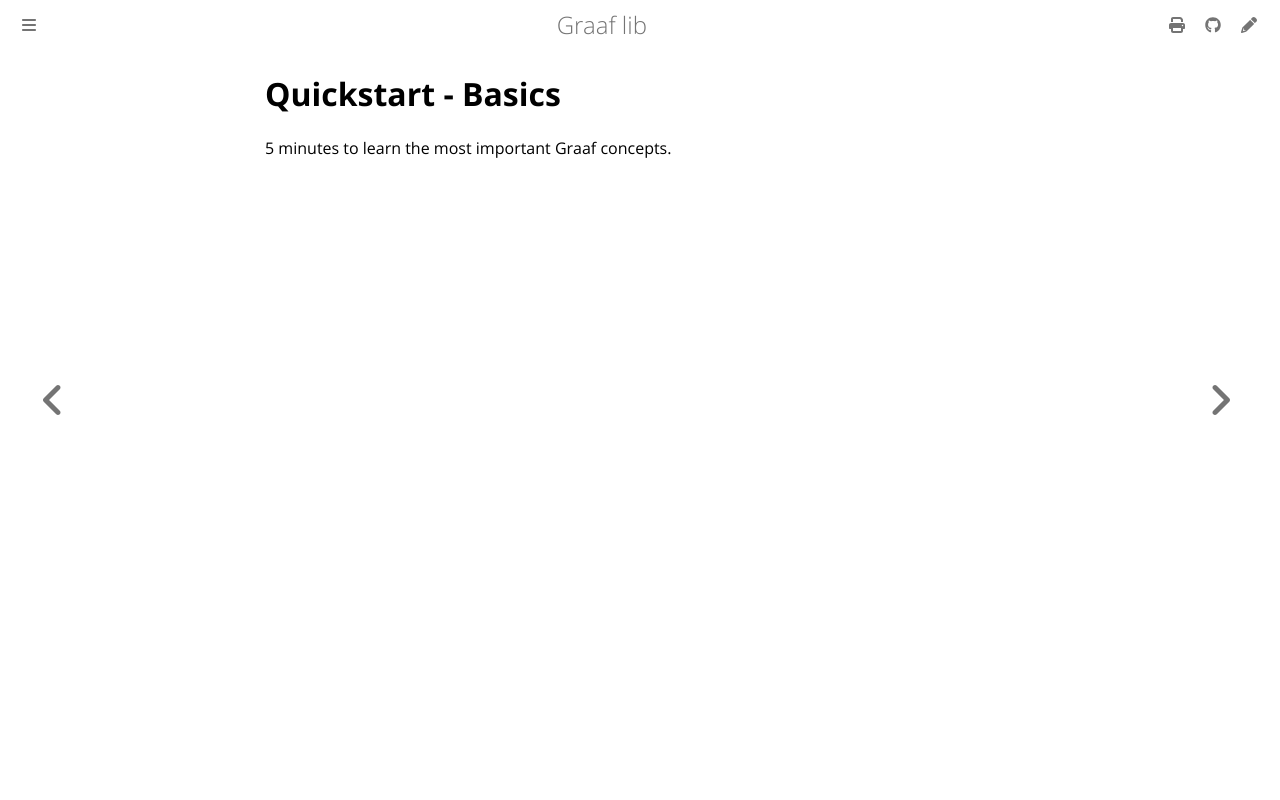

repository: bobluppes/graaf · page: quickstart/basics/index.html · generator: mdbook

# Quickstart - Basics

5 minutes to learn the most important Graaf concepts.
